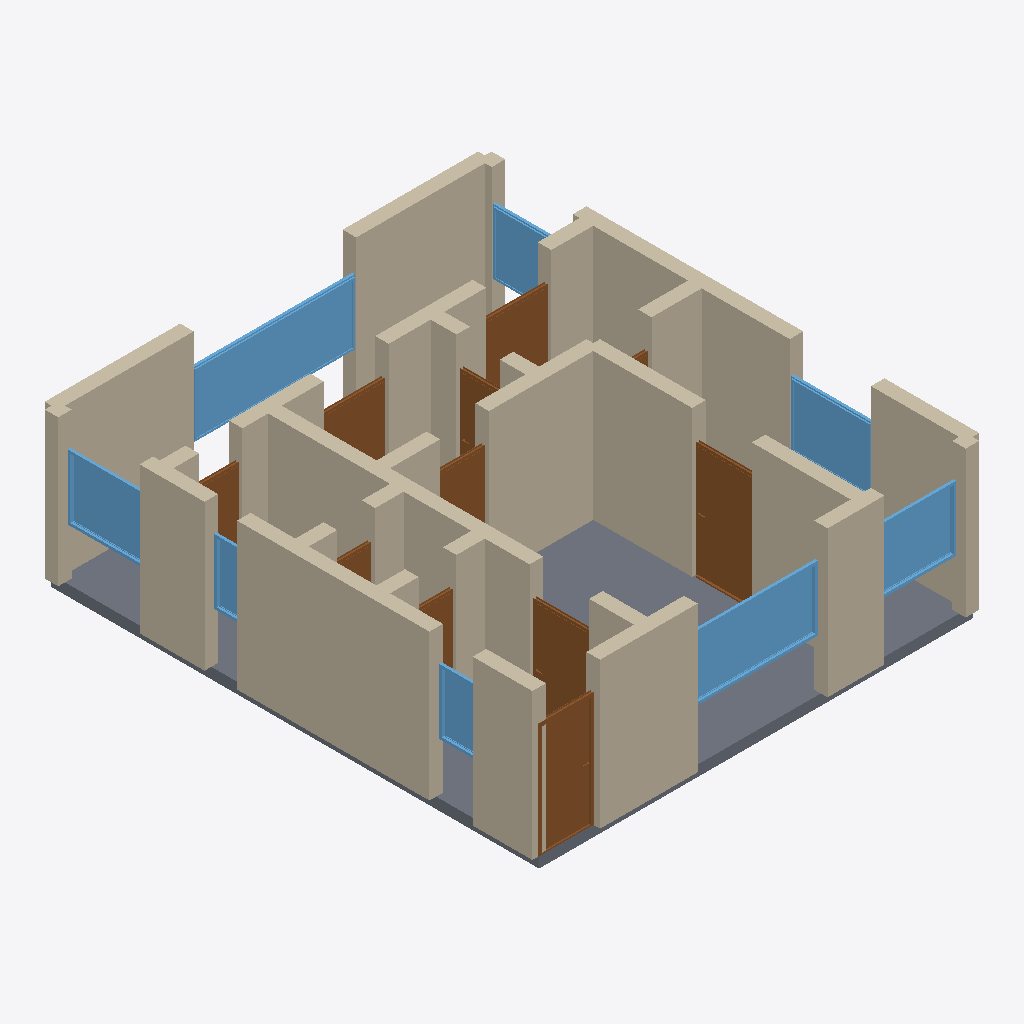
Isometric view of an IFC building model (IFC-SPF (STEP), schema IFC4, length unit metre), seen from the south-west, elements coloured by IFC class: 35 walls (beige), 11 doors (brown), 8 windows (light blue), 1 slab (grey).
Extent 8.2 m × 9.2 m × 2.9 m (x, y, z). Storeys (1): Ground Floor at 0.00 m. Elements (55): 35 IfcWall, 11 IfcDoor, 8 IfcWindow, 1 IfcSlab.

HEADER;
FILE_DESCRIPTION(('ViewDefinition[DesignTransferView]'),'2;1');
FILE_NAME('/dev/null','2026-05-05T20:25:36+05:30',(''),(''),'IfcOpenShell 0.8.5','IfcOpenShell 0.8.5','Nobody');
FILE_SCHEMA(('IFC4'));
ENDSEC;
DATA;
#1=IFCPROJECT('0D8NTYjb1F5QzG6nBPFrpH',$,'A Sarajevo Novi Grad/Hrasno Yugoslav-era 2-bed — 1970s prefa',$,$,$,$,(#10),#5);
#12=IFCSITE('0CpOK5HdP0VxjsR_A7cE7z',$,'Site',$,$,$,$,$,$,$,$,$,$,$);
#13=IFCBUILDING('2IsJd1DoX6QPPh$nZoFbx8',$,'Building',$,$,$,$,$,$,$,$,$);
#16=IFCBUILDINGSTOREY('1yurYxT4D3k93oJfeEo0hG',$,'Ground Floor',$,$,#22,$,$,$,$);
#244=IFCWALL('3lp1p4CMH3iP1ll9WGvZsL',$,'Exterior Wall',$,$,#265,#260,$,$);
#2378=IFCSLAB('3TCF5tK4z4XuABu3q$gaAI',$,'Floor',$,$,#2395,#2390,$,.FLOOR.);
#112=IFCWALL('2DBK5M8OT8BRMeyVhlBN_Z',$,'Exterior Wall',$,$,#133,#128,$,$);
#398=IFCWALL('21uU6L7UP4m8s9mOsgHH4h',$,'Interior Wall',$,$,#419,#414,$,$);
#23=IFCWALL('1pkDRD4$L1dQMh2I9DaAkK',$,'Exterior Wall',$,$,#45,#39,$,$);
#156=IFCWALL('1aLEiB3fn0pPqhtvD4n8Wf',$,'Exterior Wall',$,$,#177,#172,$,$);
#178=IFCWALL('1Pu1obrPT7xRvuf7WWpx3$',$,'Exterior Wall',$,$,#199,#194,$,$);
#222=IFCWALL('3mB3vyxqH6nOxR45$1N9bw',$,'Exterior Wall',$,$,#243,#238,$,$);
#266=IFCWALL('32P_GpzFvDCxzG7LazwUjo',$,'Exterior Wall',$,$,#287,#282,$,$);
#1894=IFCWINDOW('23$FikqVvBkvGN2A9HvIn8',$,'Window',$,$,#1948,#1943,$,1.2,3.0,$,$,$);
#46=IFCWALL('2izNVysjX5QwR4Cnydeapx',$,'Exterior Wall',$,$,#67,#62,$,$);
#596=IFCWALL('2Dv07LE8j3IQnndlbLgqgu',$,'Interior Wall',$,$,#617,#612,$,$);
#420=IFCWALL('0PmyYq2ZL5Sw8S98$4a2J4',$,'Interior Wall',$,$,#441,#436,$,$);
#376=IFCWALL('2ciGrtNUzFffNrhTvigQXP',$,'Interior Wall',$,$,#397,#392,$,$);
#90=IFCWALL('2T9gSQGcb8RuTJhSKhSaVq',$,'Exterior Wall',$,$,#111,#106,$,$);
#1729=IFCWINDOW('0MZhytLVz4ugwHltSp5P$V',$,'Window',$,$,#1783,#1778,$,1.2,2.4,$,$,$);
#464=IFCWALL('0QbMjBIN92IBy768Vd398X',$,'Interior Wall',$,$,#485,#480,$,$);
#1134=IFCDOOR('2W9AW0FlvCPxgcc7A2373x',$,'Door',$,$,#1218,#1213,$,2.1,1.1,$,$,$);
#794=IFCDOOR('04p3OeP6z229spzuC1GDVa',$,'Door',$,$,#878,#873,$,2.1,1.0,$,$,$);
#310=IFCWALL('1GrDH2E5P2VhHaOQr_bDpA',$,'Interior Wall',$,$,#331,#326,$,$);
#706=IFCWALL('3AiAlHPVX1Ew84aJoRXe83',$,'Interior Wall',$,$,#727,#722,$,$);
#1839=IFCWINDOW('2C4_uDvV9Blv8BsSXjnY4$',$,'Window',$,$,#1893,#1888,$,1.2,1.5,$,$,$);
#750=IFCWALL('2QYMZvX8z6Ju2b6FTn6Ri$',$,'Interior Wall',$,$,#771,#766,$,$);
#1784=IFCWINDOW('0j9xewPwP0dgan1qFWTPwP',$,'Window',$,$,#1838,#1833,$,1.2,1.5,$,$,$);
#1949=IFCWINDOW('37Fb6nuAHA1g4tb1M7XjTB',$,'Window',$,$,#2003,#1998,$,1.2,1.5,$,$,$);
#530=IFCWALL('2QbC6JD356Vfq7yD6B$TMh',$,'Interior Wall',$,$,#551,#546,$,$);
#486=IFCWALL('2XeuQ6_jL5q8cb_CwdiauM',$,'Interior Wall',$,$,#507,#502,$,$);
#879=IFCDOOR('2icrK0qer5CQHitrZS1D2h',$,'Door',$,$,#963,#958,$,2.1,1.1,$,$,$);
#332=IFCWALL('2YhekPbnH2yhUgHM1dN7DE',$,'Interior Wall',$,$,#353,#348,$,$);
#684=IFCWALL('1TM3lTG$n5GvbTN5GOOp71',$,'Interior Wall',$,$,#705,#700,$,$);
#68=IFCWALL('3y_07EPH9ERPssCl4Rfo0L',$,'Exterior Wall',$,$,#89,#84,$,$);
#200=IFCWALL('0LIEeDBcvD4RgNgfTl8j$A',$,'Exterior Wall',$,$,#221,#216,$,$);
#1644=IFCDOOR('2PJ2h7$j94NAQyvcnqlnCs',$,'Door',$,$,#1728,#1723,$,2.1,1.2,$,$,$);
#618=IFCWALL('0T5Q2WKKL0N9W7vPfk_qjJ',$,'Interior Wall',$,$,#639,#634,$,$);
#2004=IFCWINDOW('0T9YqD$Lv81hQDI1V37t6H',$,'Window',$,$,#2058,#2053,$,1.2,1.5,$,$,$);
#552=IFCWALL('2bjN8d5_9EAxx1H2OtNlPl',$,'Interior Wall',$,$,#573,#568,$,$);
#1559=IFCDOOR('1oDbbymbP2VvGkYqQ62bMm',$,'Door',$,$,#1643,#1638,$,2.1,1.2,$,$,$);
#2114=IFCWINDOW('2eokeT2xv8PuTDCQYo1dHt',$,'Window',$,$,#2168,#2163,$,1.2,0.8,$,$,$);
#1219=IFCDOOR('0Ctebi2Gr8$gZQMFVGW3xq',$,'Door',$,$,#1303,#1298,$,2.1,0.9,$,$,$);
#772=IFCWALL('2jUgxlNwHBtwAb_HlL4lbU',$,'Interior Wall',$,$,#793,#788,$,$);
#442=IFCWALL('1JaKmyVNfDkxV5qswX1BJB',$,'Interior Wall',$,$,#463,#458,$,$);
#134=IFCWALL('17eRuZ0g9EUPF_ZHsHDKD0',$,'Exterior Wall',$,$,#155,#150,$,$);
#288=IFCWALL('1o95RyBHH5UO4f$1VKi$tZ',$,'Interior Wall',$,$,#309,#304,$,$);
#2059=IFCWINDOW('2P8hJuXbP3OO2jKYa9qcfY',$,'Window',$,$,#2113,#2108,$,1.2,0.6,$,$,$);
#728=IFCWALL('3RL_1TRvT50R50No$XLXMD',$,'Interior Wall',$,$,#749,#744,$,$);
#1474=IFCDOOR('3hFvCbkLfD78AlDQCnN8uB',$,'Door',$,$,#1558,#1553,$,2.1,0.8,$,$,$);
#1389=IFCDOOR('33mTkbfzP36uFtESopDTGD',$,'Door',$,$,#1473,#1468,$,2.1,0.8,$,$,$);
#964=IFCDOOR('2jEToRkc11ThbDIeykiP$I',$,'Door',$,$,#1048,#1043,$,2.1,0.7,$,$,$);
#354=IFCWALL('1vaxqx6_j9bPsEFiiwZO_p',$,'Interior Wall',$,$,#375,#370,$,$);
#574=IFCWALL('2kQzhXdbvC9uX0w3h5sXRy',$,'Interior Wall',$,$,#595,#590,$,$);
#640=IFCWALL('35RBQt$yj93OcF6344NOB6',$,'Interior Wall',$,$,#661,#656,$,$);
#1049=IFCDOOR('2_aEghY3L6aud0BuGiKR5O',$,'Door',$,$,#1133,#1128,$,2.1,0.7,$,$,$);
#662=IFCWALL('00nqmXav11QOQUnifGTn6m',$,'Interior Wall',$,$,#683,#678,$,$);
#508=IFCWALL('10w4vFhdD2_8g6Ugm_EqHL',$,'Interior Wall',$,$,#529,#524,$,$);
#1304=IFCDOOR('1tZnVYBGLAwPq4W6HbZVEy',$,'Door',$,$,#1388,#1383,$,2.1,0.9,$,$,$);
ENDSEC;
